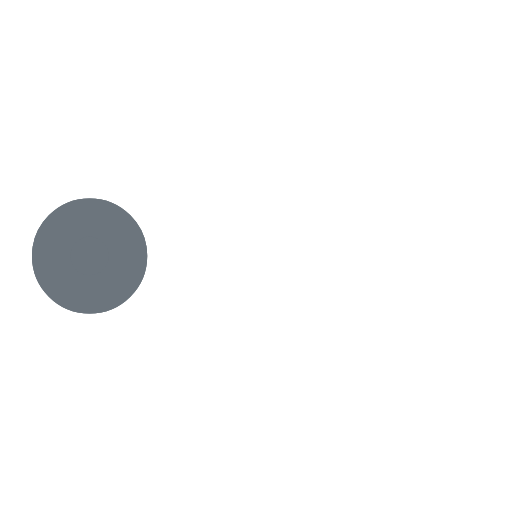
t = 0.00 s
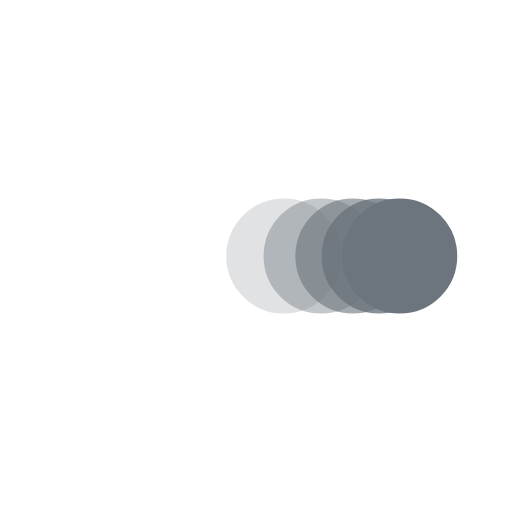
t = 0.38 s
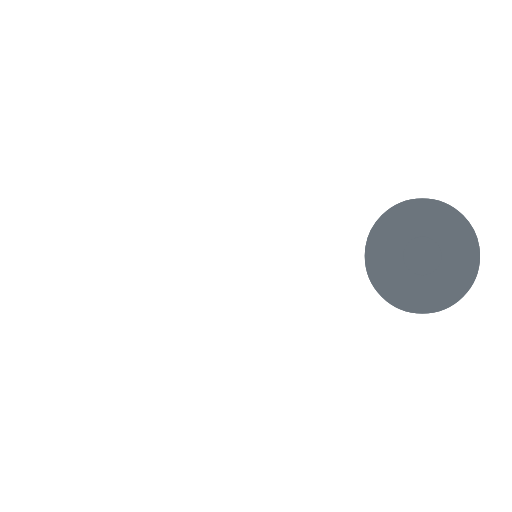
t = 0.73 s
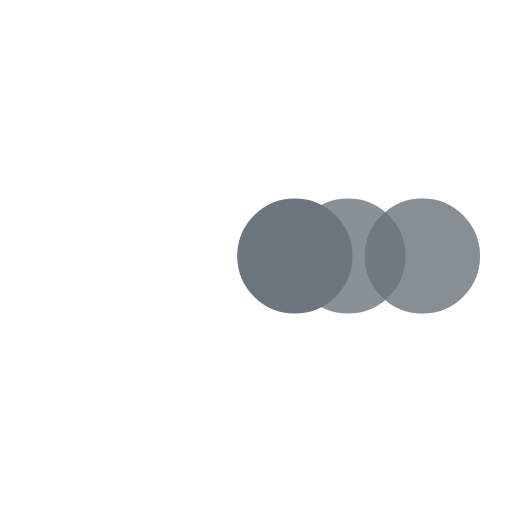
t = 1.10 s
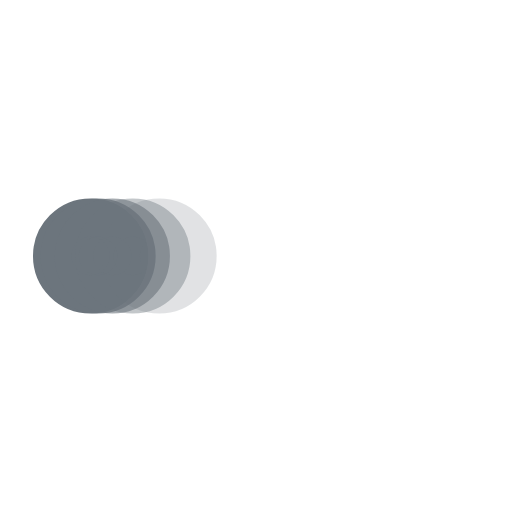
t = 1.48 s
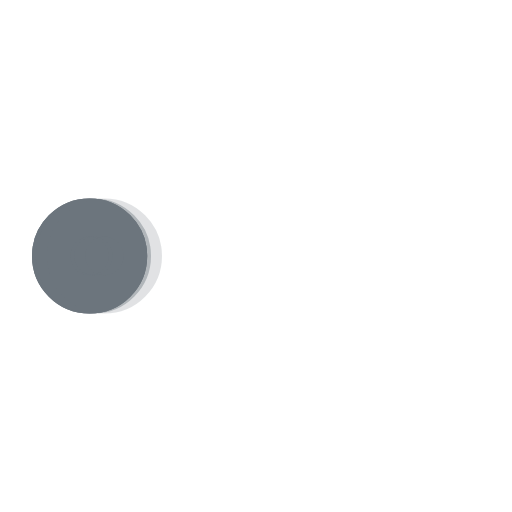
t = 1.60 s

The animated SVG that drew these frames (rendered in a browser with its animation timeline set to each time). Animation: 5 SMIL elements (animate=5); one cycle of 2.20 s, repeats indefinitely.

﻿<svg xmlns='http://www.w3.org/2000/svg' viewBox='0 0 200 200'><circle fill='#6C757D' stroke='#6C757D' stroke-width='15' r='15' cx='35' cy='100'><animate attributeName='cx' calcMode='spline' dur='2' values='35;165;165;35;35' keySplines='0 .1 .5 1;0 .1 .5 1;0 .1 .5 1;0 .1 .5 1' repeatCount='indefinite' begin='0'></animate></circle><circle fill='#6C757D' stroke='#6C757D' stroke-width='15' opacity='.8' r='15' cx='35' cy='100'><animate attributeName='cx' calcMode='spline' dur='2' values='35;165;165;35;35' keySplines='0 .1 .5 1;0 .1 .5 1;0 .1 .5 1;0 .1 .5 1' repeatCount='indefinite' begin='0.05'></animate></circle><circle fill='#6C757D' stroke='#6C757D' stroke-width='15' opacity='.6' r='15' cx='35' cy='100'><animate attributeName='cx' calcMode='spline' dur='2' values='35;165;165;35;35' keySplines='0 .1 .5 1;0 .1 .5 1;0 .1 .5 1;0 .1 .5 1' repeatCount='indefinite' begin='.1'></animate></circle><circle fill='#6C757D' stroke='#6C757D' stroke-width='15' opacity='.4' r='15' cx='35' cy='100'><animate attributeName='cx' calcMode='spline' dur='2' values='35;165;165;35;35' keySplines='0 .1 .5 1;0 .1 .5 1;0 .1 .5 1;0 .1 .5 1' repeatCount='indefinite' begin='.15'></animate></circle><circle fill='#6C757D' stroke='#6C757D' stroke-width='15' opacity='.2' r='15' cx='35' cy='100'><animate attributeName='cx' calcMode='spline' dur='2' values='35;165;165;35;35' keySplines='0 .1 .5 1;0 .1 .5 1;0 .1 .5 1;0 .1 .5 1' repeatCount='indefinite' begin='.2'></animate></circle></svg>